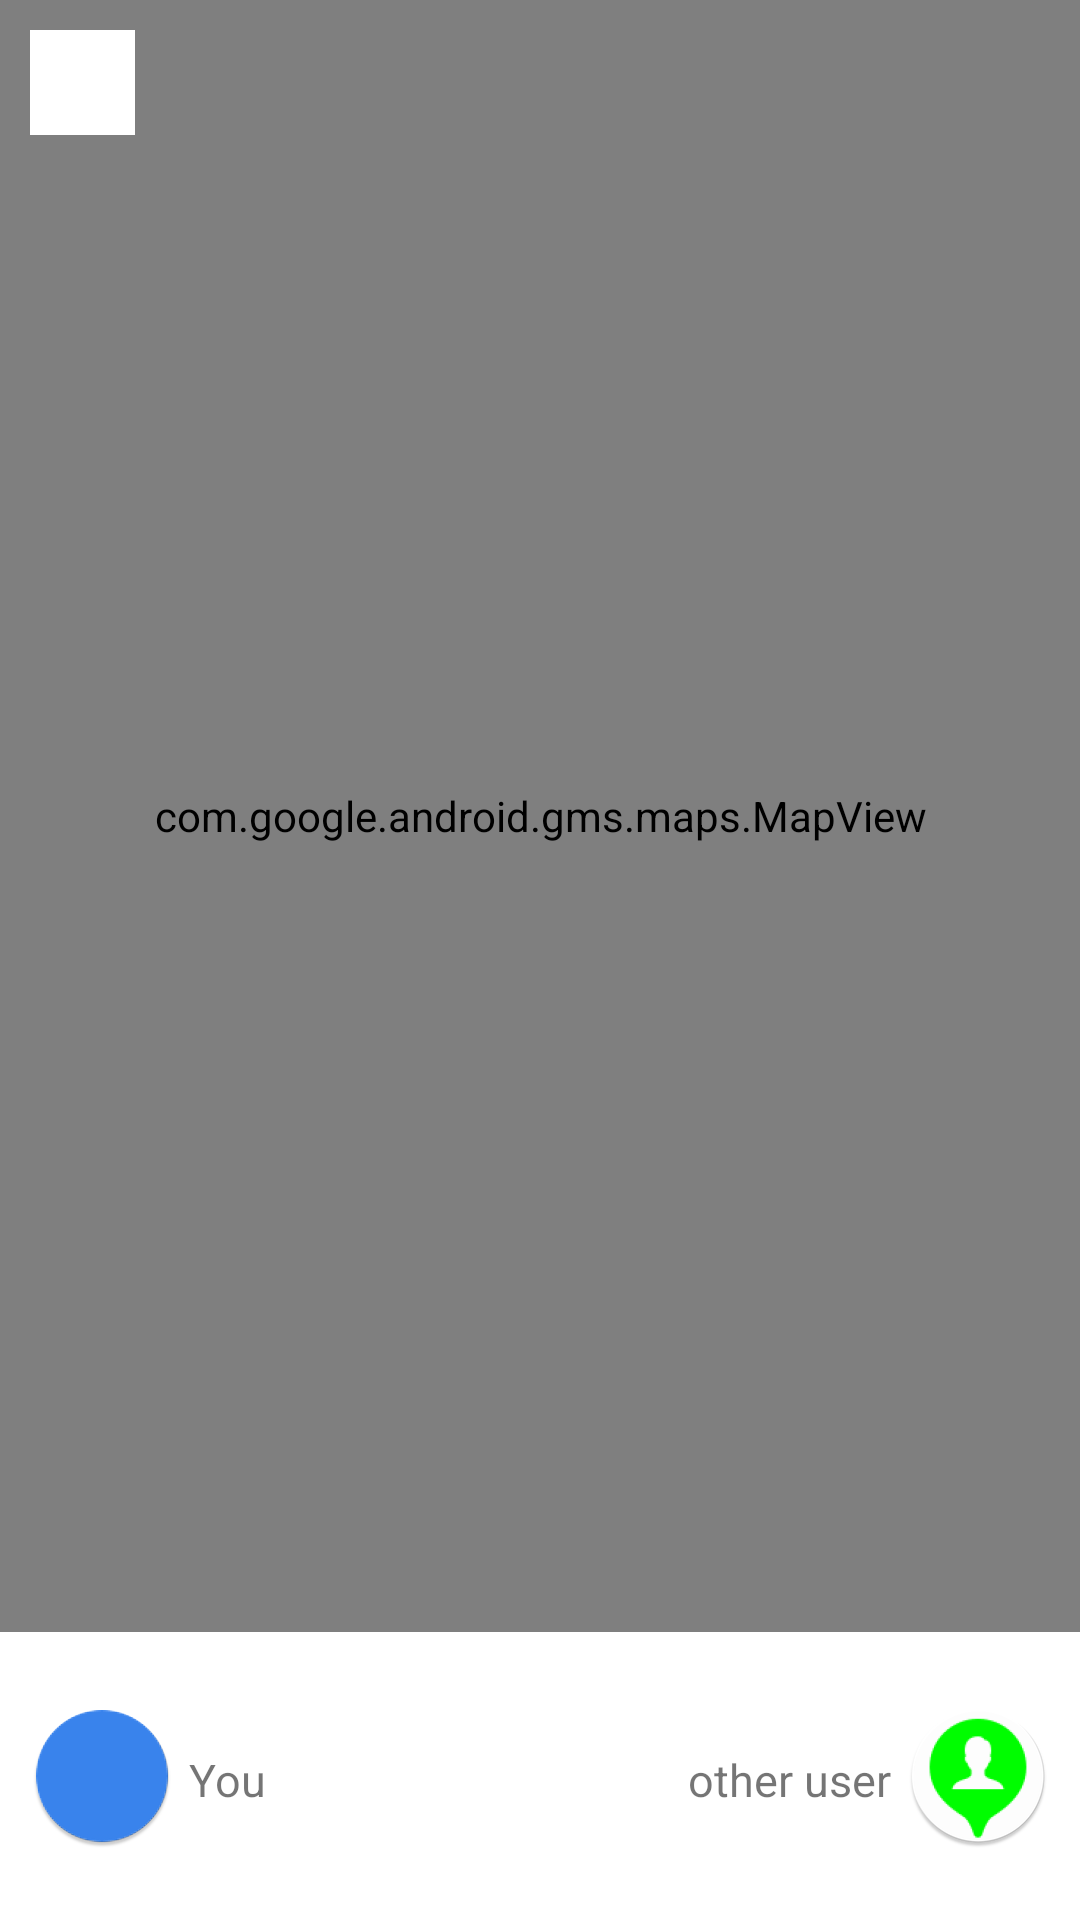

Here is an Android app screen rendered from its layout file. Give the layout XML and the strings, colors and styles it references.
<!-- AndroidManifest.xml: application theme AppTheme -->
<!-- res/layout/fragment_location.xml -->
<?xml version="1.0" encoding="utf-8"?>
<LinearLayout
    xmlns:android="http://schemas.android.com/apk/res/android"
    android:layout_width="match_parent"
    android:layout_height="match_parent"
    android:orientation="vertical"
    android:weightSum="100"
    >

    <FrameLayout
        android:layout_width="match_parent"
        android:layout_height="0dp"
        android:layout_weight="85">

        <com.google.android.gms.maps.MapView
            android:id="@+id/user_list_map"
            android:layout_width="match_parent"
            android:layout_height="match_parent"/>

        <ImageButton
            android:id="@+id/btn_close_map"
            android:layout_width="35dp"
            android:layout_height="35dp"
            android:src="@drawable/ic_delete_bin"
            android:background="@color/color_white"
            android:layout_marginTop="10dp"
            android:layout_marginLeft="10dp"
            android:layout_marginStart="10dp" />

    </FrameLayout>

    <RelativeLayout
        android:layout_width="match_parent"
        android:layout_height="0dp"
        android:layout_weight="15"
        android:gravity="center_vertical"
        android:background="@color/color_white"
        >

        <ImageView
            android:id="@+id/icon1"
            android:layout_width="wrap_content"
            android:layout_height="wrap_content"
            android:src="@mipmap/location_icon_blue_dot"
            android:layout_marginLeft="10dp"
            android:layout_marginStart="10dp"
            />

        <TextView
            android:id="@+id/text1"
            android:layout_width="wrap_content"
            android:layout_height="wrap_content"
            android:text="@string/you"
            android:textSize="15sp"
            android:layout_toRightOf="@+id/icon1"
            android:layout_toEndOf="@+id/icon1"
            android:layout_marginLeft="5dp"
            android:layout_marginStart="5dp"
            android:layout_marginTop="15dp"/>


        <ImageView
            android:id="@+id/icon2"
            android:layout_width="wrap_content"
            android:layout_height="wrap_content"
            android:src="@mipmap/location_icon2"
            android:layout_alignParentEnd="true"
            android:layout_alignParentRight="true"
            android:layout_marginRight="10dp"
            android:layout_marginEnd="10dp"
            />

       <TextView
            android:id="@+id/text2"
            android:layout_width="wrap_content"
            android:layout_height="wrap_content"
            android:text="other user"
            android:textSize="15sp"
            android:layout_toLeftOf="@id/icon2"
            android:layout_toStartOf="@id/icon2"
            android:layout_marginRight="5dp"
            android:layout_marginEnd="5dp"
            android:layout_marginTop="15dp"/>


    </RelativeLayout>





</LinearLayout>
<!-- resources referenced by this layout -->
<resources>
  <color name="color_white">#ffffff</color>
  <!-- mipmap location_icon2: png bitmap (mipmap-hdpi, 3917 bytes) -->
  <!-- mipmap location_icon_blue_dot: png bitmap (mipmap-hdpi, 2842 bytes) -->
  <string name="you">You</string>
  <style name="AppTheme" parent="Theme.AppCompat.Light.NoActionBar">
          
          <item name="colorPrimary">@color/colorPrimary</item>
          <item name="colorPrimaryDark">@color/colorPrimaryDark</item>
          <item name="colorAccent">@color/colorAccent</item>
      </style>
  <color name="colorPrimary">#003062</color>
  <color name="colorPrimaryDark">#00509f</color>
  <color name="colorAccent">#FF02B1FC</color>
</resources>
